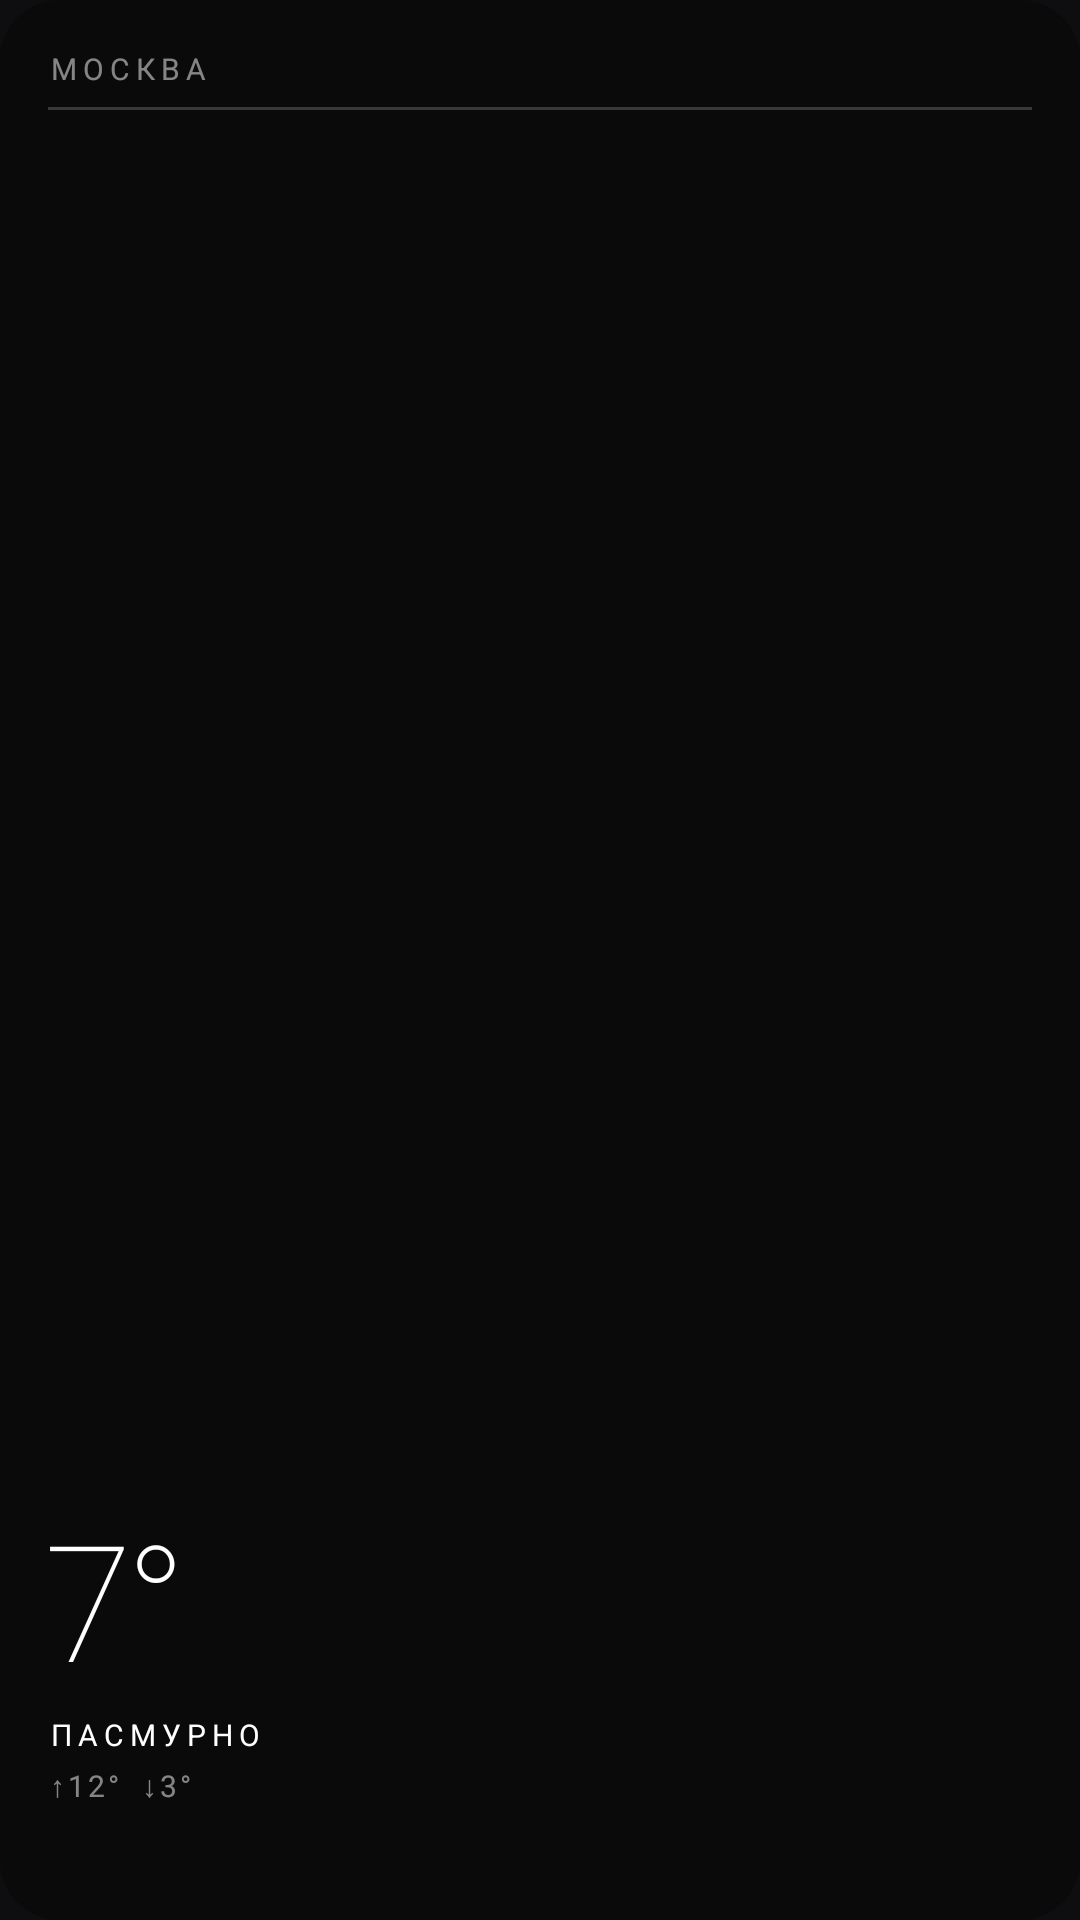

Layout XML and referenced resources for this Android screen:
<!-- AndroidManifest.xml: application theme AppTheme -->
<!-- res/layout/widget_weather_mono.xml -->
<?xml version="1.0" encoding="utf-8"?>
<LinearLayout xmlns:android="http://schemas.android.com/apk/res/android"
    android:id="@+id/root"
    android:layout_width="match_parent"
    android:layout_height="match_parent"
    android:background="@drawable/bg_mono_dark"
    android:orientation="vertical"
    android:padding="16dp">

    <TextView
        android:id="@+id/w_city"
        android:layout_width="match_parent"
        android:layout_height="wrap_content"
        android:ellipsize="end"
        android:letterSpacing="0.2"
        android:maxLines="1"
        android:text="Москва"
        android:textAllCaps="true"
        android:textColor="#80FFFFFF"
        android:textSize="10sp" />

    <View
        android:id="@+id/w_hair"
        android:layout_width="match_parent"
        android:layout_height="1dp"
        android:layout_marginTop="6dp"
        android:background="#30FFFFFF" />

    <View
        android:layout_width="match_parent"
        android:layout_height="0dp"
        android:layout_weight="1" />

    <TextView
        android:id="@+id/w_temp"
        android:layout_width="wrap_content"
        android:layout_height="wrap_content"
        android:fontFamily="sans-serif-thin"
        android:includeFontPadding="false"
        android:letterSpacing="-0.05"
        android:maxLines="1"
        android:text="7°"
        android:textColor="#FFFFFF"
        android:textSize="54sp" />

    <TextView
        android:id="@+id/w_desc"
        android:layout_width="match_parent"
        android:layout_height="wrap_content"
        android:layout_marginTop="4dp"
        android:ellipsize="end"
        android:letterSpacing="0.2"
        android:maxLines="1"
        android:text="Пасмурно"
        android:textAllCaps="true"
        android:textColor="#FFFFFF"
        android:textSize="10sp" />

    <TextView
        android:id="@+id/w_range"
        android:layout_width="match_parent"
        android:layout_height="wrap_content"
        android:layout_marginTop="3dp"
        android:letterSpacing="0.1"
        android:maxLines="1"
        android:text="↑12°  ↓3°"
        android:textColor="#80FFFFFF"
        android:textSize="10sp" />

    <ImageView
        android:id="@+id/w_daybar"
        android:layout_width="match_parent"
        android:layout_height="12dp"
        android:layout_marginTop="10dp"
        android:scaleType="fitXY" />
</LinearLayout>
<!-- resources referenced by this layout -->
<resources>
  <!-- drawable bg_mono_dark (drawable) -->
  <?xml version="1.0" encoding="utf-8"?>
  <shape xmlns:android="http://schemas.android.com/apk/res/android" android:shape="rectangle">
      <solid android:color="#F50A0A0B" />
      <corners android:radius="20dp" />
  </shape>
  <style name="AppTheme" parent="android:Theme.Material.NoActionBar">
          <item name="android:windowBackground">@color/ui_bg</item>
          <item name="android:statusBarColor">@color/ui_bg</item>
          <item name="android:navigationBarColor">@color/ui_bg</item>
          <item name="android:colorAccent">@color/ring_blue</item>
      </style>
  <color name="ui_bg">#0E0E10</color>
  <color name="ring_blue">#4D8BF5</color>
</resources>
